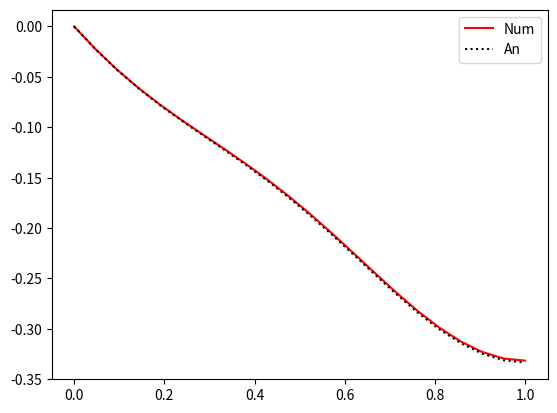

Generate this figure with matplotlib:
"""Numerical solution using the given difference method in task 1a."""

from scipy.sparse import spdiags # Make sparse matrices with scipy.
import numpy as np
import numpy.linalg as la
import matplotlib.pyplot as plt

def anal_solution(x, alpha, sigma):
    """Analytical solution of the Possion equation with given Neumann BC."""
    return -1/(4*np.pi**2)*np.cos(2*np.pi*x) + 1/6*x**3 + (sigma - 1/2)*x + alpha + 1/(4*np.pi**2)

M = 20
h = 1/(M+1)

# Construct Ah. 
data = np.array([np.full(M+1, 1), np.full(M+1, -2), np.full(M+1, 1)])
diags = np.array([-1, 0, 1])
Ah = spdiags(data, diags, M+1, M+1).toarray()*1/h**2
Ah[-1, -3] = -h/2
Ah[-1, -2] = 2*h
Ah[-1, -1] = -3*h/2

x = np.linspace(0, 1, M+2) # Make 1D grid.
U = np.zeros_like(x[1:]) # Array to hold approximations in grid points. 
# This U has not been used, since I used la.solve below instead. 

def f(x):
    return np.cos(2*np.pi*x) + x

alpha = 0
sigma = 0

# Construct f.
f_vec = np.full(M+1, f(x[1:]))
f_vec[0] = f_vec[0] - alpha/h**2
f_vec[-1] = sigma

Usol = la.solve(Ah, f_vec)

# Add left Dirichlet condition to solution.
Usol = np.insert(Usol, 0, alpha)

# Plot solution to have a look. 
plt.plot(x, Usol, label="Num", color = "red")
plt.plot(x, anal_solution(x, alpha, sigma), label="An", color = "black", linestyle = "dotted")
plt.legend()
plt.show()
# Obviously something wrong here. Check later. 
